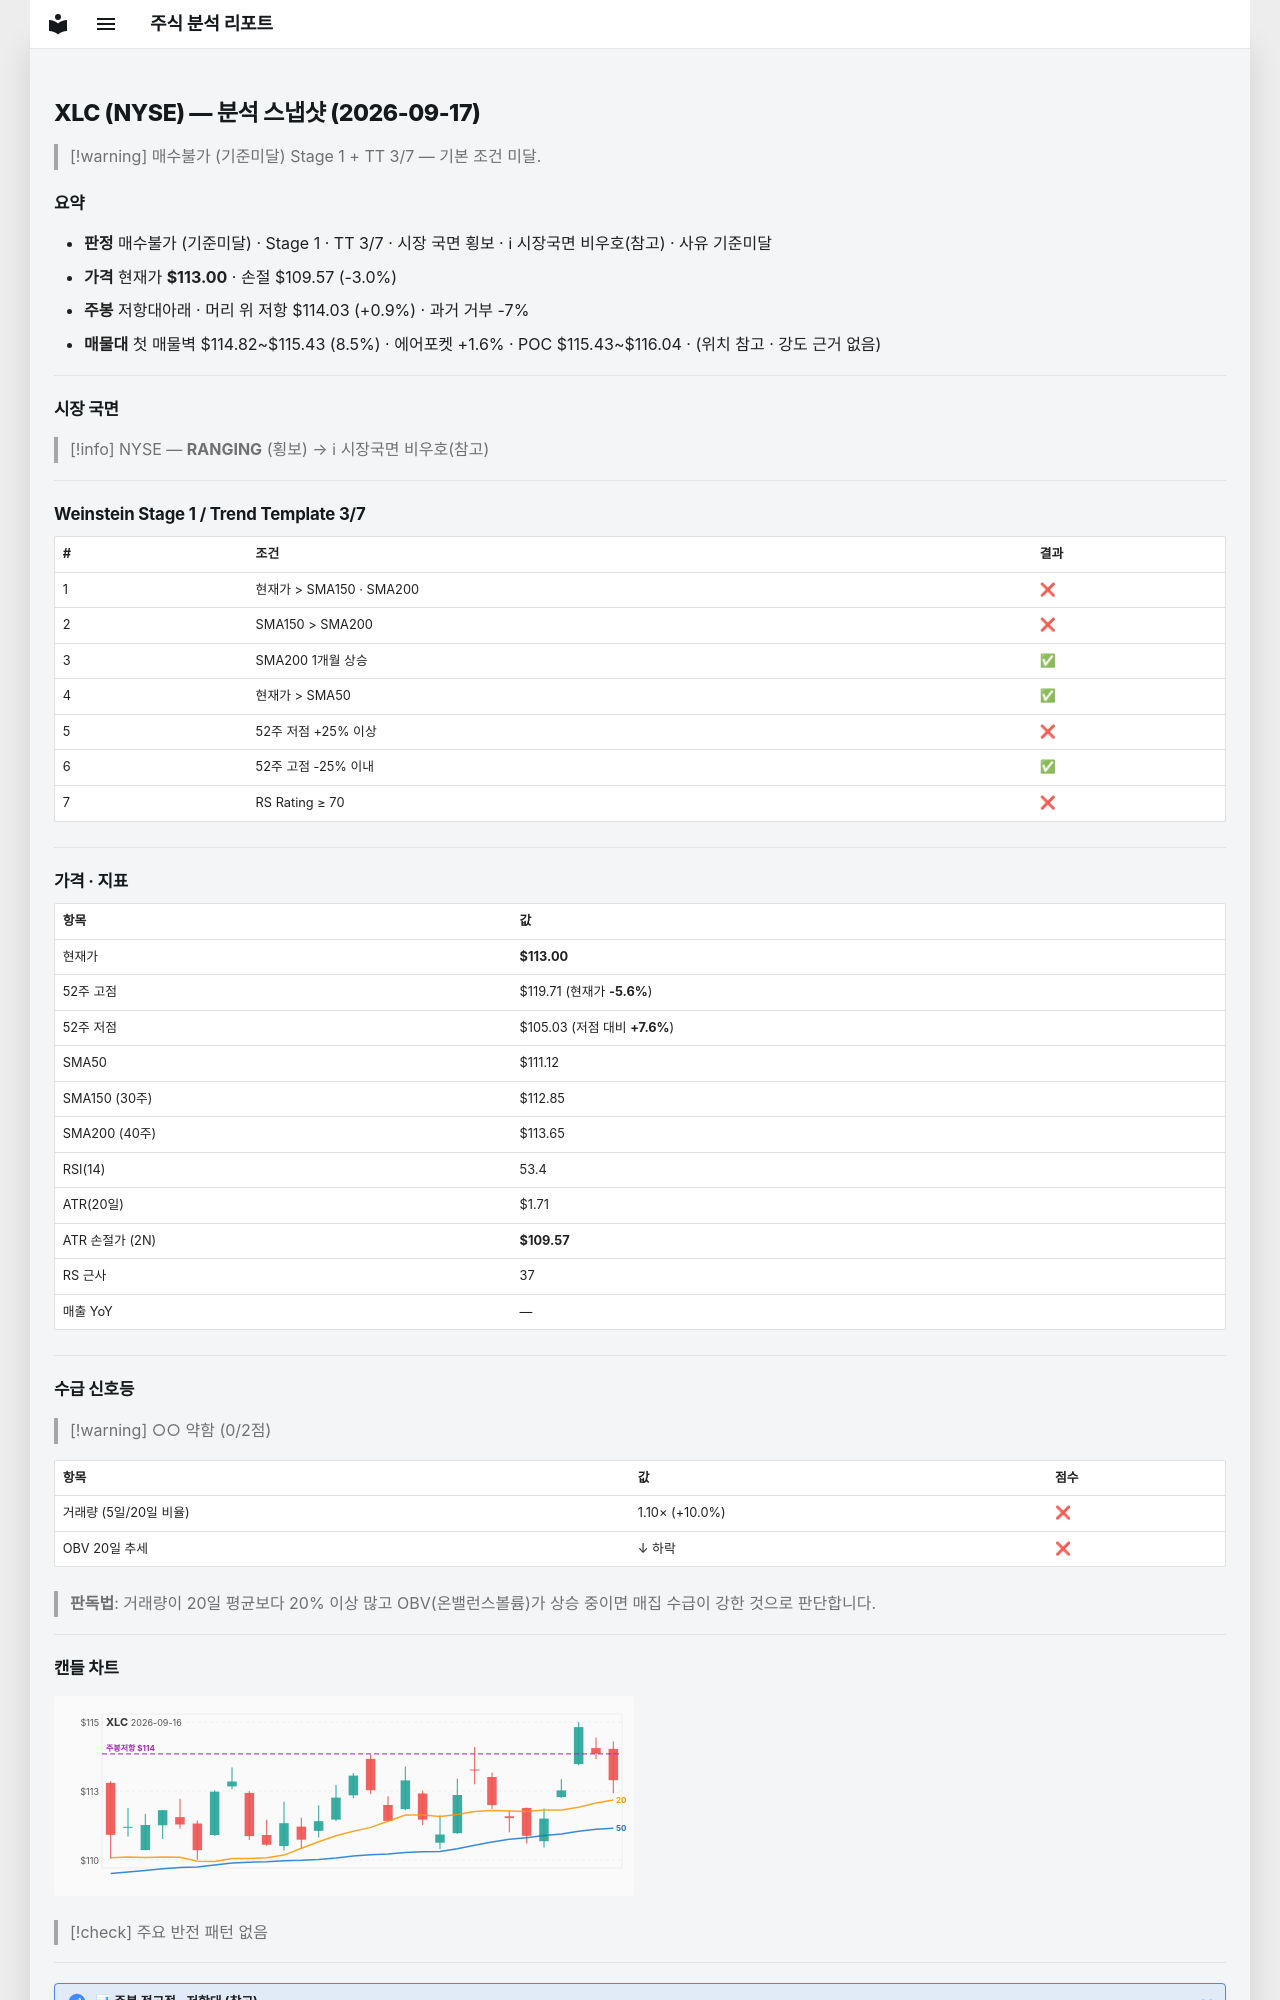

repository: soloandco/stock-reports · page: snapshots/XLC-2026-09-17/index.html · generator: mkdocs

---
type: analysis-snapshot
title: XLC 분석 스냅샷
ticker: XLC
market: NYSE
created: 2026-09-17
updated: 2026-09-17
bar-date: 2026-09-16
verdict: 매수불가
verdict-reason: 기준미달
real-rr: 0.30
sma50-gap-pct: 1.7
weekly-position: 저항대아래
weekly-overhead-price: 114.03
weekly-overhead-pct: 0.9
stage: 1
trend-template-score: 3
tt-max: 7
price: 113.0
stop-price: 109.57401495568739
market-regime: RANGING
supply-demand-score: 0/2
supply-demand-label: 약함
status: tracking
tags:
  - stock-agent
  - watchlist
  - XLC
  - analysis
related:
  - "[[analysis-template]]"
---

# XLC (NYSE) — 분석 스냅샷 (2026-09-17)

> [!warning] 매수불가 (기준미달)
> Stage 1 + TT 3/7 — 기본 조건 미달.

## 요약

- **판정** 매수불가 (기준미달) · Stage 1 · TT 3/7 · 시장 국면 횡보 · ℹ 시장국면 비우호(참고) · 사유 기준미달
- **가격** 현재가 **$113.00** · 손절 $109.57 (-3.0%)
- **주봉** 저항대아래 · 머리 위 저항 $114.03 (+0.9%) · 과거 거부 -7%
- **매물대** 첫 매물벽 $114.82~$115.43 (8.5%) · 에어포켓 +1.6% · POC $115.43~$116.04 · (위치 참고 · 강도 근거 없음)

---

## 시장 국면

> [!info] NYSE — **RANGING** (횡보) → ℹ 시장국면 비우호(참고)

---

## Weinstein Stage 1 / Trend Template 3/7

| # | 조건 | 결과 |
|---|------|------|
| 1 | 현재가 > SMA150 · SMA200 | ❌ |
| 2 | SMA150 > SMA200 | ❌ |
| 3 | SMA200 1개월 상승 | ✅ |
| 4 | 현재가 > SMA50 | ✅ |
| 5 | 52주 저점 +25% 이상 | ❌ |
| 6 | 52주 고점 -25% 이내 | ✅ |
| 7 | RS Rating ≥ 70 | ❌ |

---

## 가격 · 지표

| 항목 | 값 |
|------|---|
| 현재가 | **$113.00** |
| 52주 고점 | $119.71 (현재가 **-5.6%**) |
| 52주 저점 | $105.03 (저점 대비 **+7.6%**) |
| SMA50 | $111.12 |
| SMA150 (30주) | $112.85 |
| SMA200 (40주) | $113.65 |
| RSI(14) | 53.4 |
| ATR(20일) | $1.71 |
| ATR 손절가 (2N) | **$109.57** |
| RS 근사 | 37 |
| 매출 YoY | — |

---
## 수급 신호등

> [!warning] ○○ 약함 (0/2점)

| 항목 | 값 | 점수 |
|------|------|------|
| 거래량 (5일/20일 비율) | 1.10× (+10.0%) | ❌ |
| OBV 20일 추세 | ↓ 하락 | ❌ |

> **판독법**: 거래량이 20일 평균보다 20% 이상 많고 OBV(온밸런스볼륨)가 상승 중이면 매집 수급이 강한 것으로 판단합니다.

---
